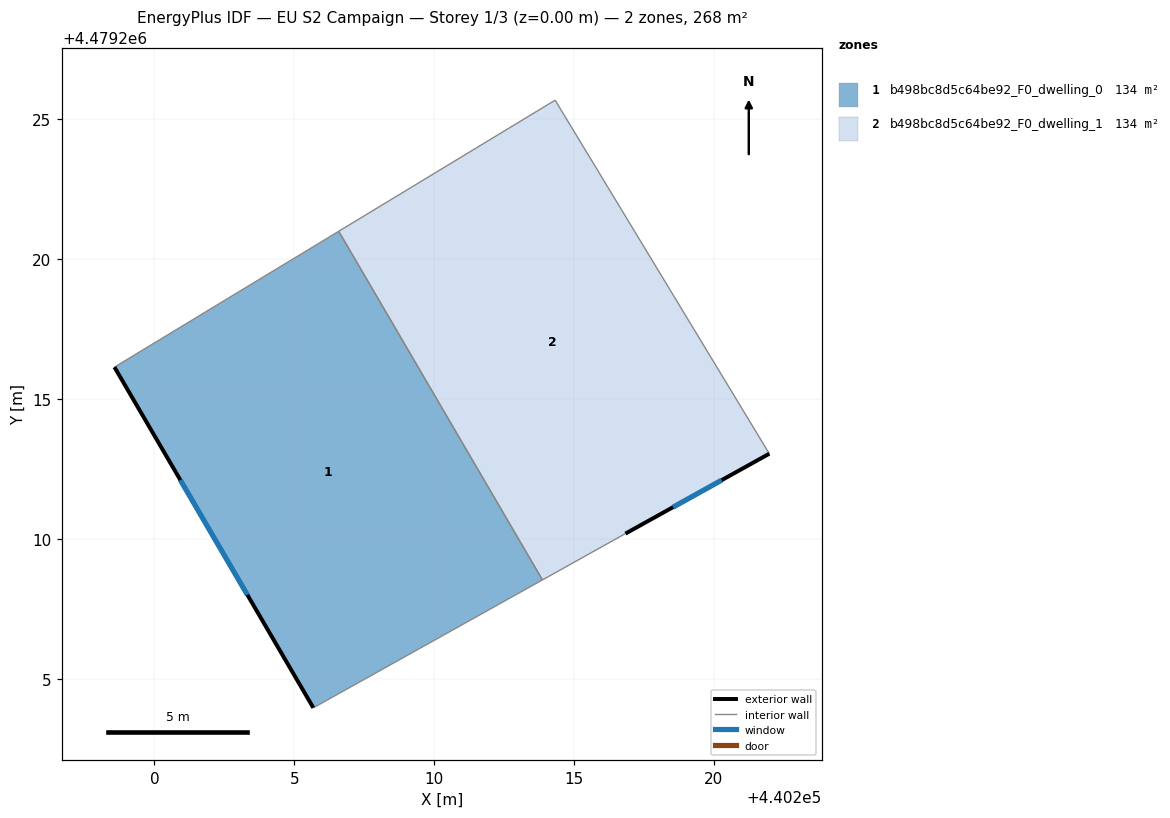
=== STOREY PLAN SPEC (per zone: floor XY polygon, exterior-wall plan segments, windows/doors) ===
zone 1: b498bc8d5c64be92_F0_dwelling_0  (133.8 m²)
  floor: (440213.87, 4479208.54) (440206.59, 4479221.00) (440198.57, 4479216.15) (440205.68, 4479203.97)
  exterior wall: (440205.68, 4479203.97) – (440198.57, 4479216.15)  [14.1 m]
    window: (440203.33, 4479208.00) – (440200.93, 4479212.11)  [4.8 m²]
  interior walls: 3
zone 2: b498bc8d5c64be92_F0_dwelling_1  (133.8 m²)
  floor: (440221.98, 4479213.05) (440214.33, 4479225.69) (440206.59, 4479221.00) (440213.87, 4479208.54) (440216.84, 4479210.19)
  exterior wall: (440221.98, 4479213.05) – (440216.84, 4479210.19)  [5.9 m]
    window: (440220.28, 4479212.10) – (440218.55, 4479211.14)  [2.0 m²]
  interior walls: 4

=== DERIVED (storey summary) ===
Building: EU S2 Campaign
Storey: 1 of 3  (floor level z = 0.00 m)
Storey gross floor area: 267.6 m²
Zones on this storey: 2
  - b498bc8d5c64be92_F0_dwelling_0: floor 133.8 m²; exterior wall 14.1 m (42.3 m²); 1 window(s) 4.8 m²; WWR 11.4%
  - b498bc8d5c64be92_F0_dwelling_1: floor 133.8 m²; exterior wall 5.9 m (17.7 m²); 1 window(s) 2.0 m²; WWR 11.4%
Zone adjacency (shared interzone walls):
  - b498bc8d5c64be92_F0_dwelling_0 ↔ b498bc8d5c64be92_F0_dwelling_1